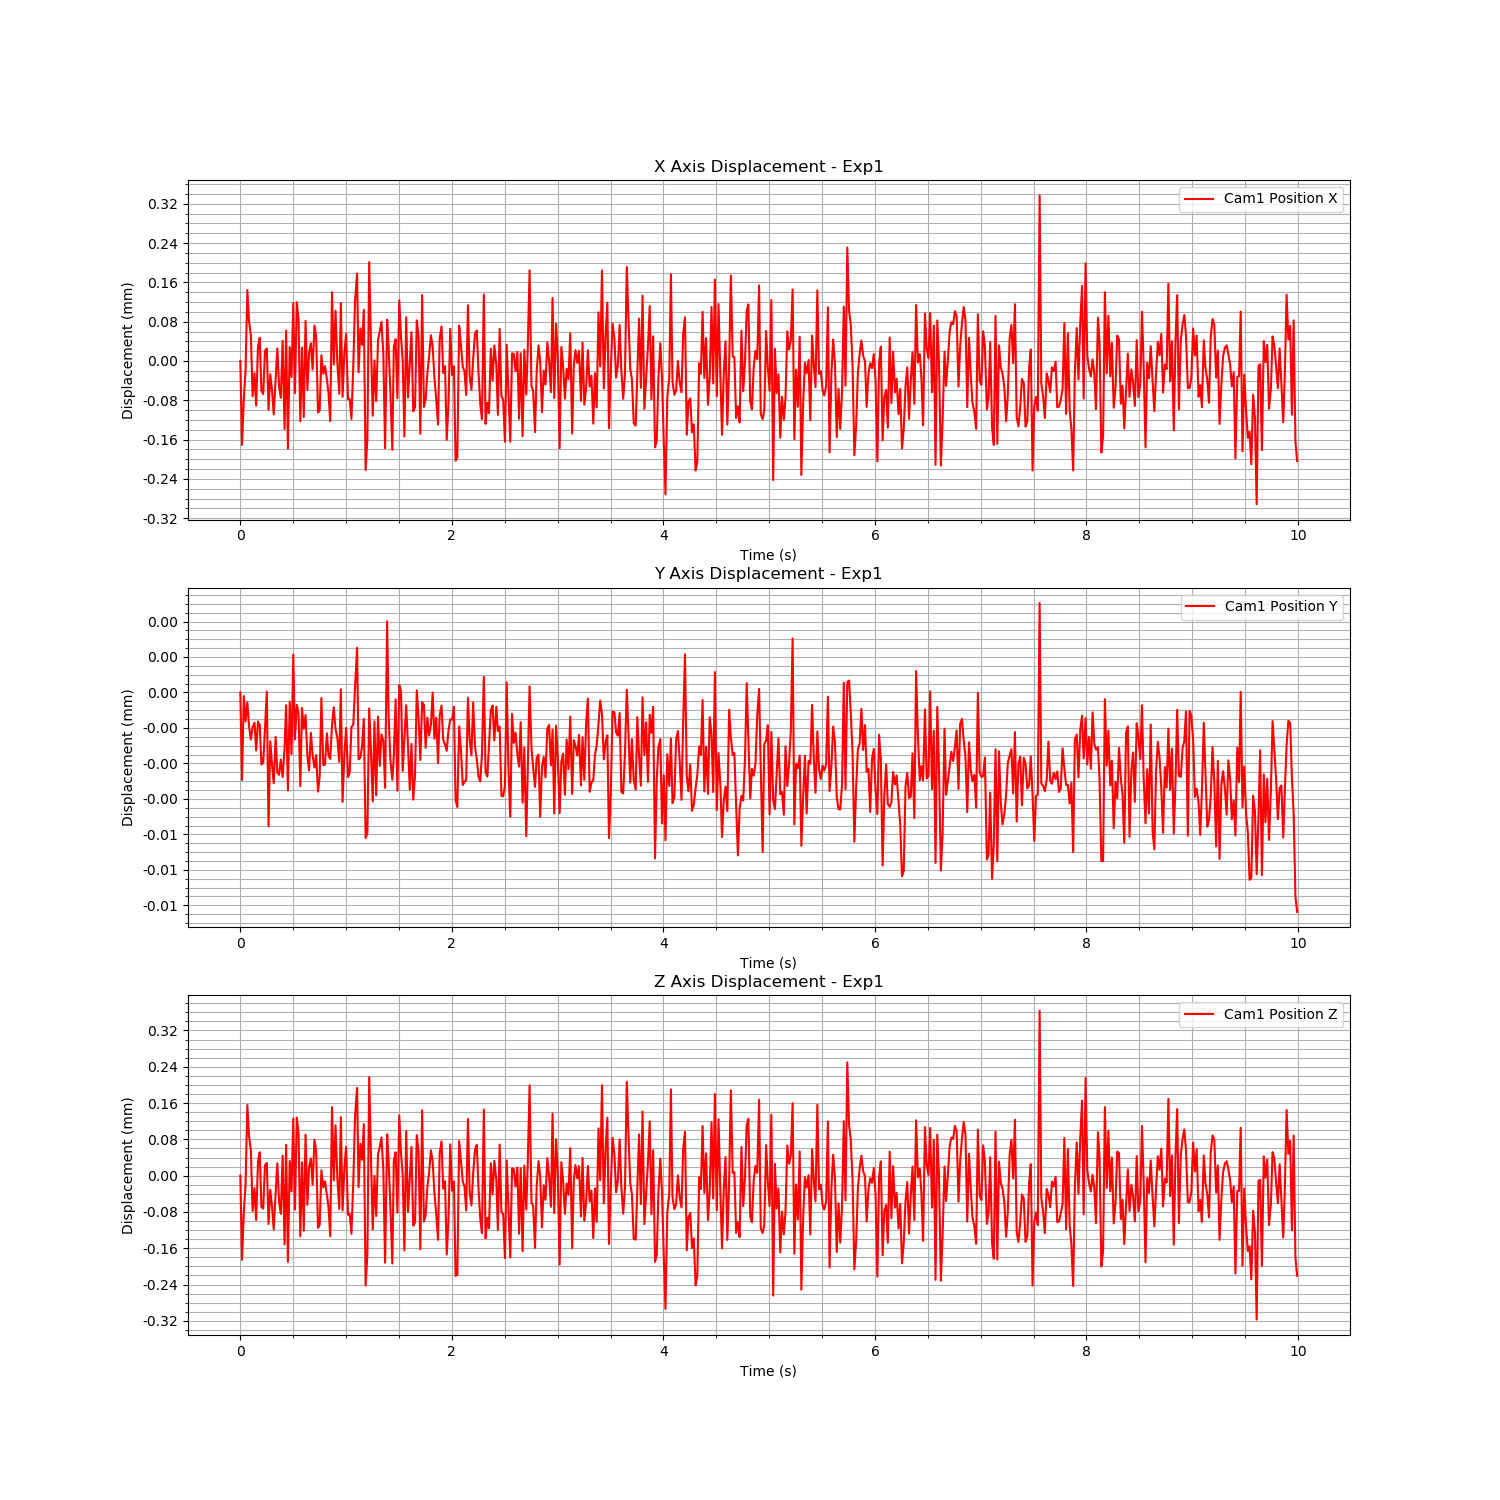

The file beside this chart, header and first rows:
Time (s), Cam1 Fiducial ID, Cam1 Position X, Cam1 Position Y, Cam1 Position Z, Cam1 Rotation X, Cam1 Rotation Y, Cam1 Rotation Z, Cam1 Rotation W
1723755175, 0, 0.9625, 0.01351, 1.042, 0.9318, 0.001491, -0.363, 0.007793
1723755175, 0, 0.9623, 0.0135, 1.042, 0.9318, 0.001491, -0.363, 0.007793
1723755175, 0, 0.9624, 0.01351, 1.042, 0.9318, 0.001491, -0.363, 0.007793
1723755175, 0, 0.9624, 0.01351, 1.042, 0.9318, 0.001491, -0.363, 0.007793
1723755175, 0, 0.9626, 0.01351, 1.043, 0.9318, 0.001491, -0.363, 0.007793
1723755175, 0, 0.9625, 0.01351, 1.042, 0.9318, 0.001491, -0.363, 0.007793
1723755175, 0, 0.9625, 0.01351, 1.042, 0.9318, 0.001491, -0.363, 0.007793
1723755175, 0, 0.9624, 0.01351, 1.042, 0.9318, 0.001491, -0.363, 0.007793
1723755175, 0, 0.9624, 0.01351, 1.042, 0.9318, 0.001491, -0.363, 0.007793
1723755175, 0, 0.9624, 0.01351, 1.042, 0.9318, 0.001491, -0.363, 0.007793
1723755175, 0, 0.9625, 0.01351, 1.042, 0.9318, 0.001491, -0.363, 0.007793
1723755175, 0, 0.9625, 0.01351, 1.042, 0.9318, 0.001491, -0.363, 0.007793
1723755175, 0, 0.9624, 0.0135, 1.042, 0.9318, 0.001491, -0.363, 0.007793
1723755175, 0, 0.9624, 0.0135, 1.042, 0.9318, 0.001491, -0.363, 0.007793
1723755175, 0, 0.9625, 0.01351, 1.042, 0.9318, 0.001491, -0.363, 0.007793
1723755175, 0, 0.9625, 0.01351, 1.042, 0.9318, 0.001491, -0.363, 0.007793
1723755175, 0, 0.9624, 0.0135, 1.042, 0.9318, 0.001491, -0.363, 0.007793
1723755175, 0, 0.9624, 0.01351, 1.042, 0.9318, 0.001491, -0.363, 0.007793
1723755175, 0, 0.9624, 0.0135, 1.042, 0.9318, 0.001491, -0.363, 0.007793
1723755175, 0, 0.9623, 0.0135, 1.042, 0.9318, 0.001491, -0.363, 0.007793
1723755175, 0, 0.9624, 0.01351, 1.042, 0.9318, 0.001491, -0.363, 0.007793
1723755175, 0, 0.9625, 0.0135, 1.042, 0.9318, 0.001491, -0.363, 0.007793
1723755175, 0, 0.9624, 0.0135, 1.042, 0.9318, 0.001491, -0.363, 0.007793
1723755175, 0, 0.9624, 0.01351, 1.042, 0.9318, 0.001491, -0.363, 0.007793
1723755175, 0, 0.9625, 0.0135, 1.042, 0.9318, 0.001491, -0.363, 0.007793
1723755175, 0, 0.9623, 0.01351, 1.042, 0.9318, 0.001491, -0.363, 0.007793
1723755175, 0, 0.9625, 0.01351, 1.042, 0.9318, 0.001491, -0.363, 0.007793
1723755175, 0, 0.9623, 0.0135, 1.042, 0.9318, 0.001491, -0.363, 0.007793
1723755175, 0, 0.9625, 0.01351, 1.042, 0.9318, 0.001491, -0.363, 0.007793
1723755175, 0, 0.9624, 0.01351, 1.042, 0.9318, 0.001491, -0.363, 0.007793
1723755175, 0, 0.9626, 0.01351, 1.042, 0.9318, 0.001491, -0.363, 0.007793
1723755175, 0, 0.9624, 0.01351, 1.042, 0.9318, 0.001491, -0.363, 0.007793
1723755175, 0, 0.9626, 0.01351, 1.042, 0.9318, 0.001491, -0.363, 0.007793
1723755175, 0, 0.9625, 0.01351, 1.042, 0.9318, 0.001491, -0.363, 0.007793
1723755175, 0, 0.9623, 0.0135, 1.042, 0.9318, 0.001491, -0.363, 0.007793
1723755175, 0, 0.9625, 0.01351, 1.042, 0.9318, 0.001491, -0.363, 0.007793
1723755176, 0, 0.9623, 0.01351, 1.042, 0.9318, 0.001491, -0.363, 0.007793
1723755176, 0, 0.9625, 0.01351, 1.042, 0.9318, 0.001491, -0.363, 0.007793
1723755176, 0, 0.9624, 0.01351, 1.042, 0.9318, 0.001491, -0.363, 0.007793
1723755176, 0, 0.9625, 0.0135, 1.042, 0.9318, 0.001491, -0.363, 0.007793
1723755176, 0, 0.9625, 0.01351, 1.042, 0.9318, 0.001491, -0.363, 0.007793
1723755176, 0, 0.9624, 0.01351, 1.042, 0.9318, 0.001491, -0.363, 0.007793
1723755176, 0, 0.9625, 0.0135, 1.042, 0.9318, 0.001491, -0.363, 0.007793
1723755176, 0, 0.9625, 0.01351, 1.042, 0.9318, 0.001491, -0.363, 0.007793
1723755176, 0, 0.9623, 0.0135, 1.042, 0.9318, 0.001491, -0.363, 0.007793
1723755176, 0, 0.9624, 0.0135, 1.042, 0.9318, 0.001491, -0.363, 0.007793
1723755176, 0, 0.9625, 0.01351, 1.042, 0.9318, 0.001491, -0.363, 0.007793
1723755176, 0, 0.9624, 0.0135, 1.042, 0.9318, 0.001491, -0.363, 0.007793
1723755176, 0, 0.9624, 0.0135, 1.042, 0.9318, 0.001491, -0.363, 0.007793
1723755176, 0, 0.9624, 0.01351, 1.042, 0.9318, 0.001491, -0.363, 0.007793
1723755176, 0, 0.9624, 0.01351, 1.042, 0.9318, 0.001491, -0.363, 0.007793
1723755176, 0, 0.9623, 0.01351, 1.042, 0.9318, 0.001491, -0.363, 0.007793
1723755176, 0, 0.9626, 0.01351, 1.043, 0.9318, 0.001491, -0.363, 0.007793
1723755176, 0, 0.9624, 0.01351, 1.042, 0.9318, 0.001491, -0.363, 0.007793
1723755176, 0, 0.9626, 0.01351, 1.042, 0.9318, 0.001491, -0.363, 0.007793
1723755176, 0, 0.9624, 0.01351, 1.042, 0.9318, 0.001491, -0.363, 0.007793
1723755176, 0, 0.9624, 0.0135, 1.042, 0.9318, 0.001491, -0.363, 0.007793
1723755176, 0, 0.9626, 0.01351, 1.042, 0.9318, 0.001491, -0.363, 0.007793
1723755176, 0, 0.9624, 0.0135, 1.042, 0.9318, 0.001491, -0.363, 0.007793
1723755176, 0, 0.9625, 0.01351, 1.042, 0.9318, 0.001491, -0.363, 0.007793
... 540 more rows
